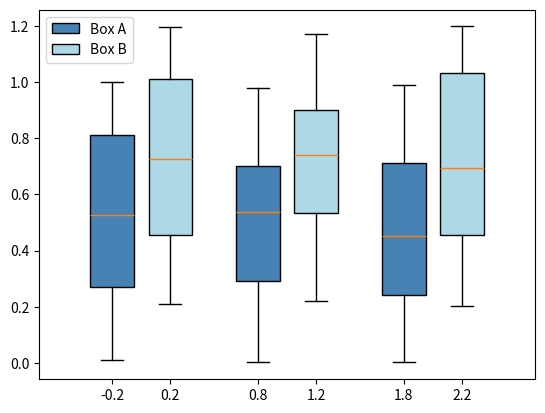

The script that saved this image:
import matplotlib.pyplot as plt
import numpy as np

fig, ax = plt.subplots()

data_A = np.random.random((100, 3))
data_B = np.random.random((100, 3)) + 0.2
pos = np.arange(3)

ax.boxplot(data_A, positions=pos - 0.2, patch_artist=True, label='Box A',
           boxprops={'facecolor': 'steelblue'})
ax.boxplot(data_B, positions=pos + 0.2, patch_artist=True, label='Box B',
           boxprops={'facecolor': 'lightblue'})

ax.legend()
